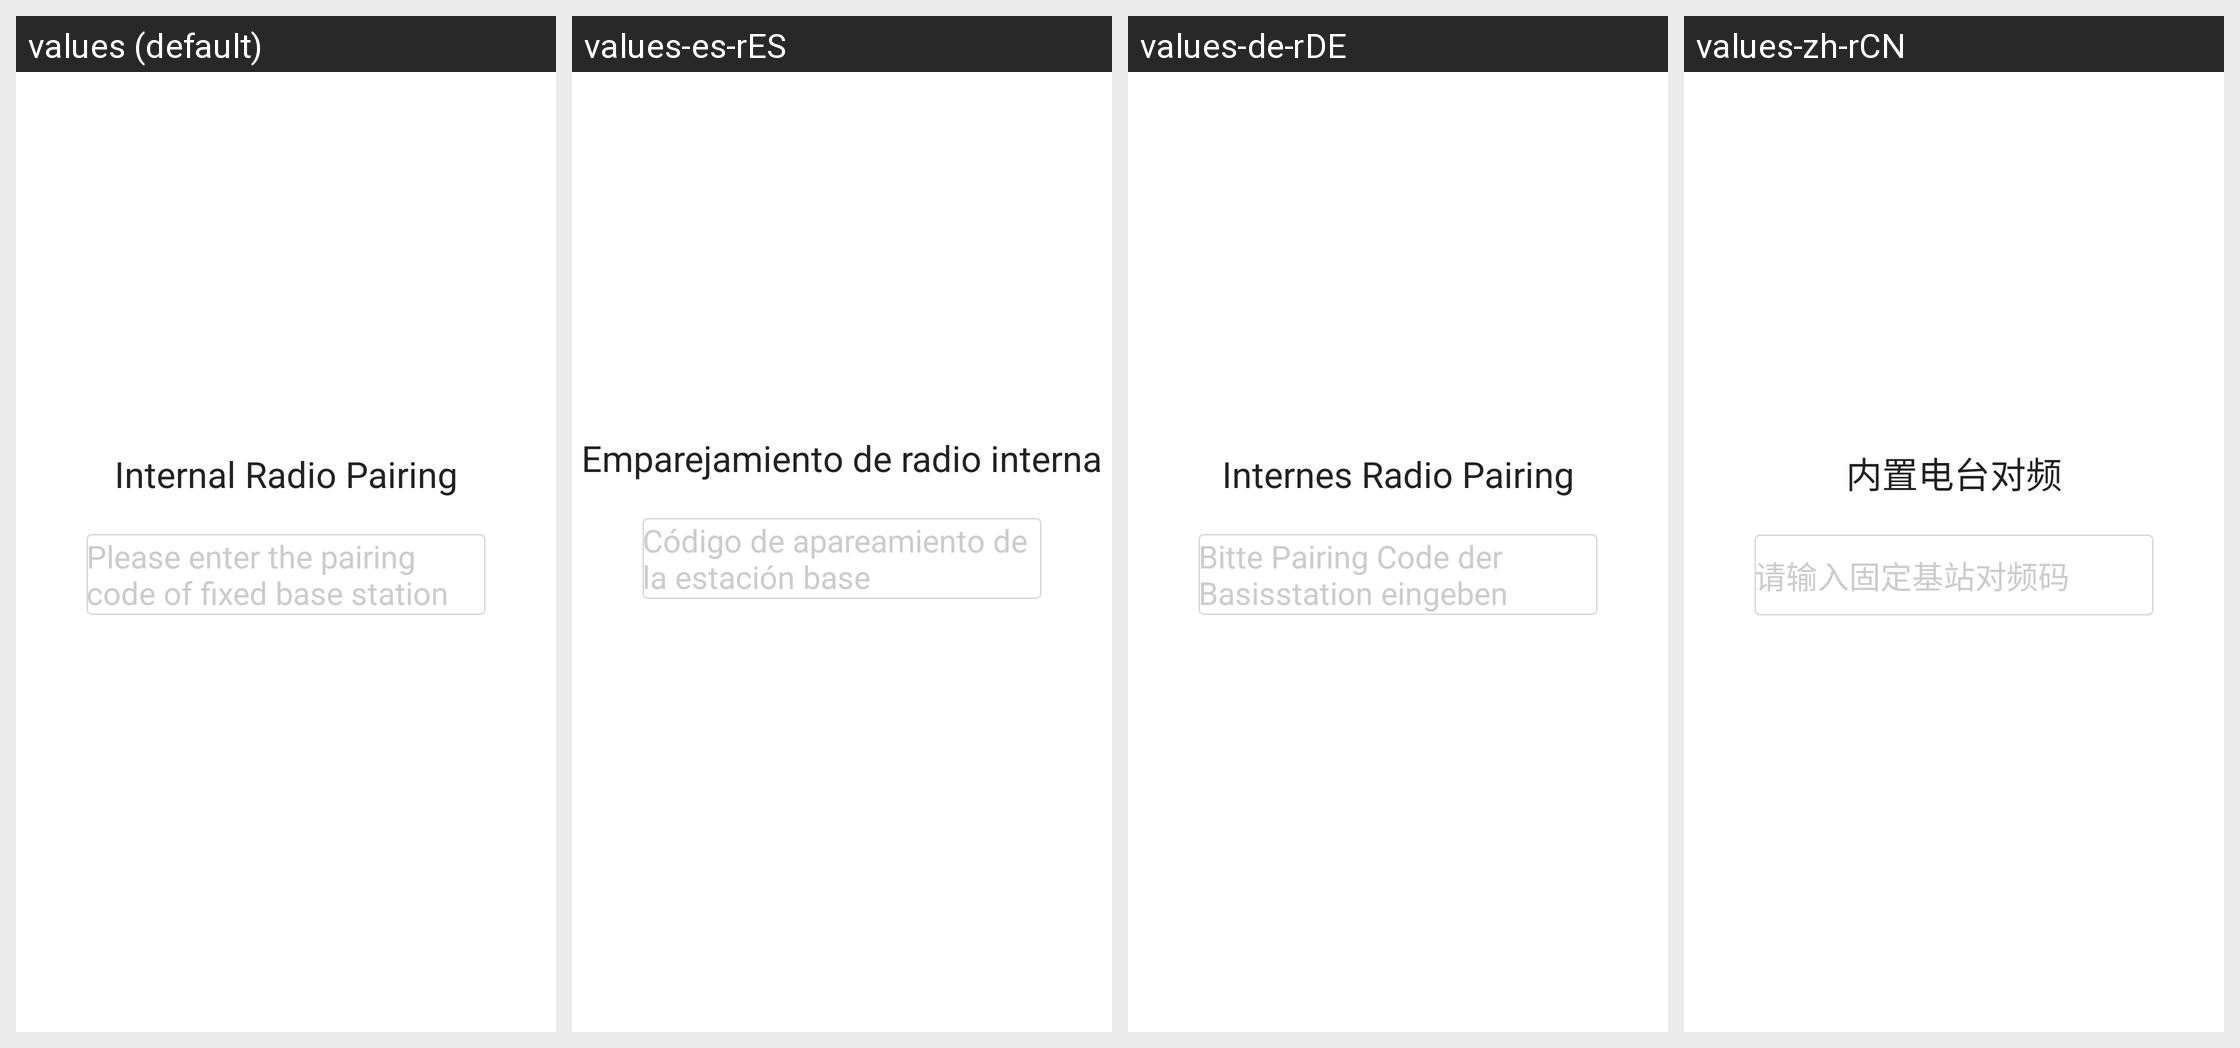

For this localized Android screen grid, give each drawn string resource with its value in every locale shown.
Android screen res/layout/dialog_frequency_code.xml rendered under 4 locales, left to right: values (default), values-es-rES, values-de-rDE, values-zh-rCN. Device: Nexus 5 (rendered at 1080×1920; each locale shown at half size, 540×960, under a caption strip naming it); theme Theme.MaterialComponents.DayNight.NoActionBar.
Other locales in the repository, not shown: values-bg-rBG, values-ja-rJP, values-ru-rRU.
Strings drawn on this screen, with the default value and each locale's value (text and hints the layout hard-codes, and strings that could not be matched under every locale, appear in the picture but are not listed):

excavator_bs_pairing_internal
  values: Internal Radio Pairing
  values-es-rES: Emparejamiento de radio interna
  values-de-rDE: Internes Radio Pairing
  values-zh-rCN: 内置电台对频

excavator_base_code
  values: Please enter the pairing code of fixed base station
  values-es-rES: Código de apareamiento de la estación base
  values-de-rDE: Bitte Pairing Code der Basisstation eingeben
  values-zh-rCN: 请输入固定基站对频码
